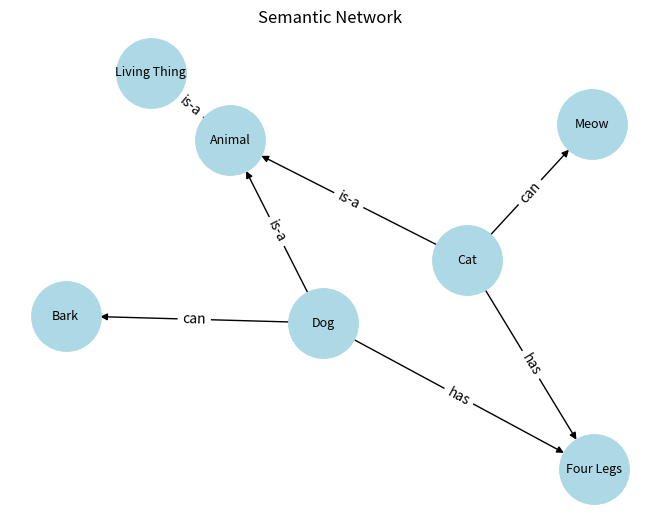

Generate this figure with matplotlib:

import networkx as nx
import matplotlib.pyplot as plt


def create_semantic_network():
    """Create and visualize a semantic network."""

    graph = nx.DiGraph()

    relationships = [
        ("Dog", "Animal", "is-a"),
        ("Cat", "Animal", "is-a"),
        ("Dog", "Bark", "can"),
        ("Cat", "Meow", "can"),
        ("Animal", "Living Thing", "is-a"),
        ("Dog", "Four Legs", "has"),
        ("Cat", "Four Legs", "has")
    ]

    for subject, obj, relation in relationships:
        graph.add_edge(subject, obj, relation=relation)

    print("Semantic Network Relationships:")

    for subject, obj, data in graph.edges(data=True):
        print(f"{subject} --{data['relation']}--> {obj}")

    pos = nx.spring_layout(graph, seed=42)

    nx.draw(
        graph,
        pos,
        with_labels=True,
        node_color="lightblue",
        node_size=2500,
        font_size=9,
        arrows=True
    )

    edge_labels = nx.get_edge_attributes(graph, "relation")
    nx.draw_networkx_edge_labels(
        graph, pos, edge_labels=edge_labels
    )

    plt.title("Semantic Network")
    plt.savefig("semantic_network.png")
    plt.show()


if __name__ == "__main__":
    create_semantic_network()
